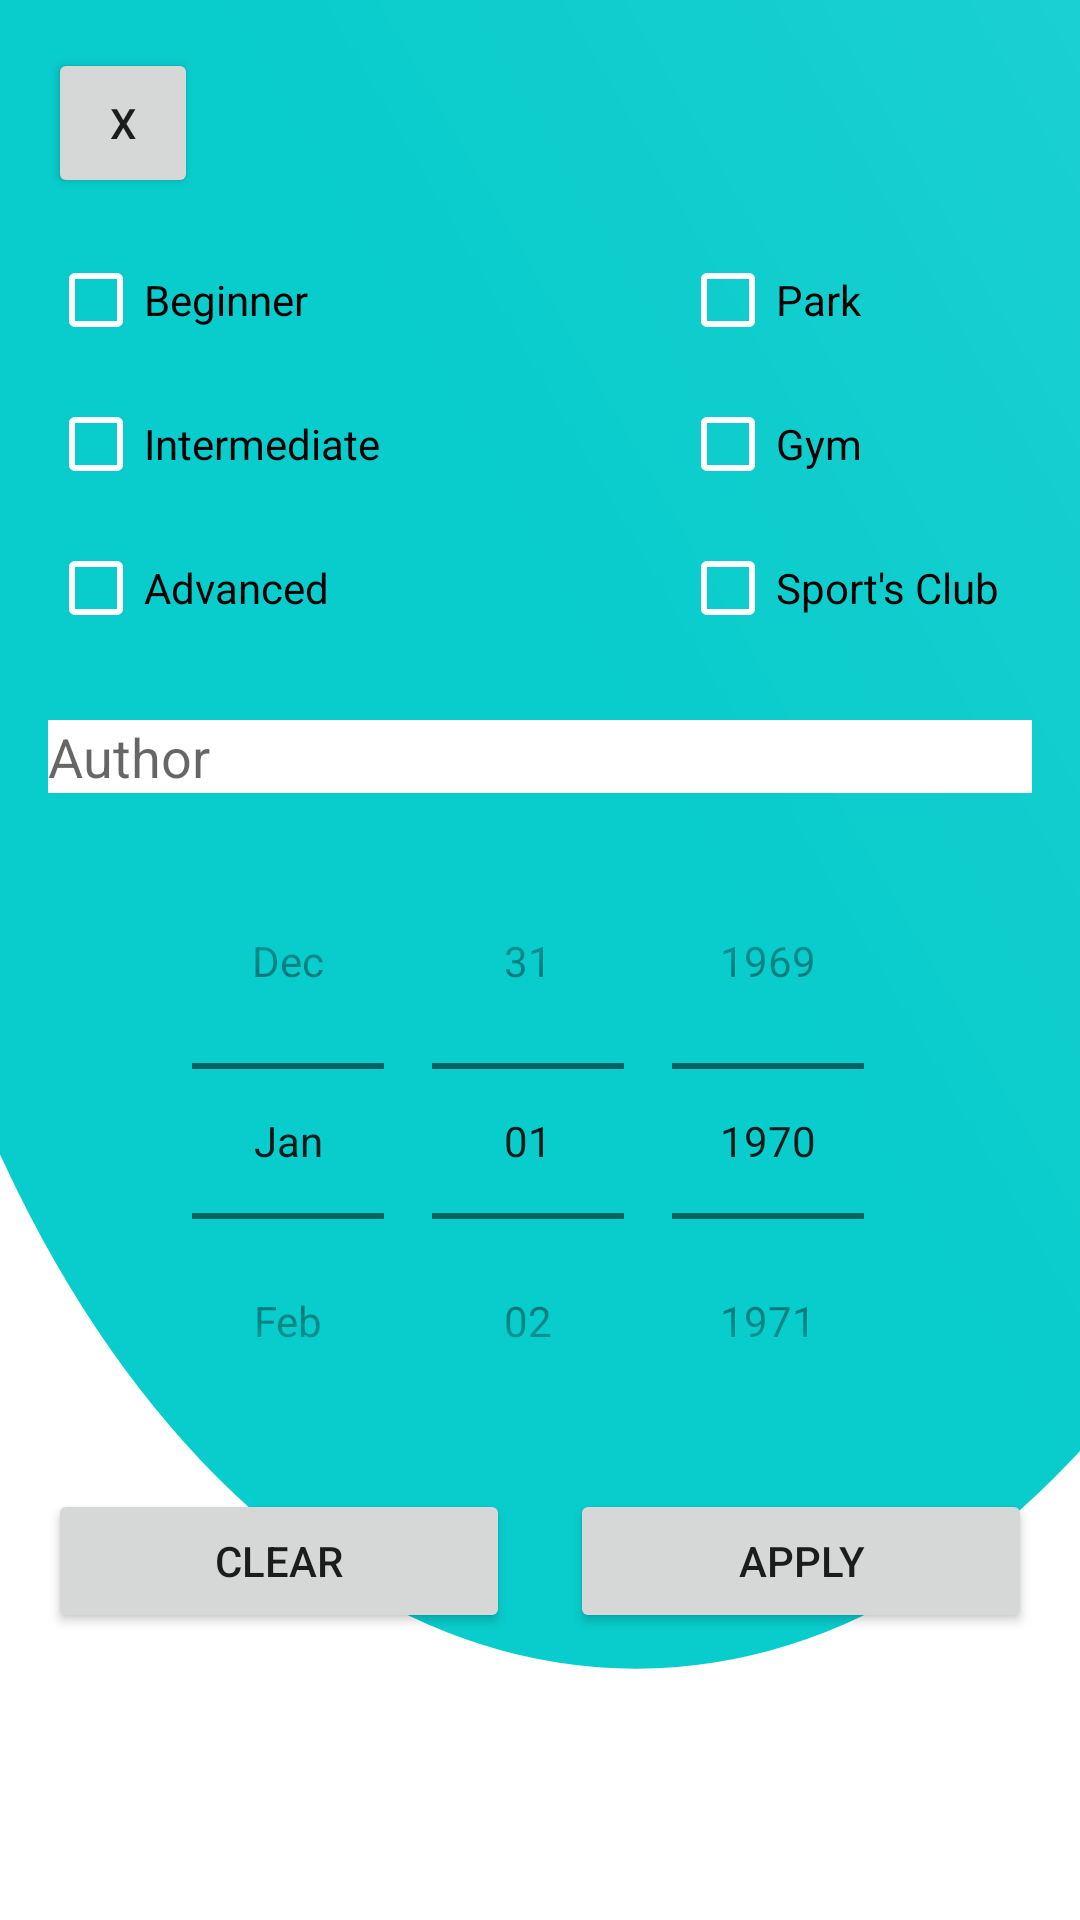

Reconstruct the res/layout file that produces this screen, plus the resources it refers to.
<!-- AndroidManifest.xml: application theme Theme.Fitness -->
<!-- res/layout/dialog_filter.xml -->
<?xml version="1.0" encoding="utf-8"?>
<LinearLayout
    xmlns:android="http://schemas.android.com/apk/res/android"
    android:layout_width="wrap_content"
    android:layout_height="wrap_content"
    android:orientation="vertical"
    android:background="@drawable/ic_login"
    android:padding="16dp">

    

    <Button
        android:id="@+id/exitButton"
        android:layout_width="50dp"
        android:layout_height="50dp"
        android:layout_marginRight="10dp"
        android:text="X" />


    <LinearLayout
        android:layout_width="wrap_content"
        android:layout_height="wrap_content"
        android:layout_marginBottom = "10dp"
        android:layout_marginTop = "10dp"
        android:orientation="horizontal">
    <LinearLayout
        android:layout_width="match_parent"
        android:layout_height="wrap_content"
        android:orientation="vertical"
        android:layout_marginRight="50dp">

        <CheckBox
            android:id="@+id/easyCheckBox"
            android:layout_height="0dp"
            android:layout_weight="1"
            android:buttonTint="@color/white"
            android:text="Beginner"  android:layout_width="wrap_content"/>

        <CheckBox
            android:id="@+id/mediumCheckBox"
            android:layout_height="0dp"
            android:layout_weight="1"
            android:text="Intermediate"
            android:buttonTint="@color/white"
            android:layout_width="wrap_content"/>

        <CheckBox
            android:id="@+id/hardCheckBox"
            android:layout_height="0dp"
            android:layout_weight="1"
            android:text="Advanced"
            android:buttonTint="@color/white"
            android:layout_width="wrap_content"/>
    </LinearLayout>

    
    <LinearLayout
        android:layout_width="match_parent"
        android:layout_height="wrap_content"
        android:layout_marginBottom = "10dp"
        android:layout_marginLeft="50dp"
        android:orientation="vertical">

        <CheckBox
            android:id="@+id/parkCheckbox"
            android:layout_width="wrap_content"
            android:layout_height="0dp"
            android:layout_weight="1"
            android:buttonTint="@color/white"
            android:text="Park" />

        <CheckBox
            android:id="@+id/gymCheckBox"
            android:layout_width="wrap_content"
            android:layout_height="0dp"
            android:layout_weight="1"
            android:buttonTint="@color/white"
            android:text="Gym" />

        <CheckBox
            android:id="@+id/sportCheckBox"
            android:layout_width="wrap_content"
            android:layout_height="0dp"
            android:layout_weight="1"
            android:buttonTint="@color/white"
            android:text="Sport's Club" />
    </LinearLayout>
    </LinearLayout>

    

    <EditText
        android:id="@+id/authorEditText"
        android:layout_width="match_parent"
        android:layout_marginBottom = "10dp"
        android:layout_height="wrap_content"
        android:background="@color/white"
        android:hint="Author" />

    <LinearLayout
        android:layout_width="match_parent"
        android:layout_height="wrap_content"
        android:layout_marginBottom = "10dp"
        android:gravity = "center"
        android:orientation="horizontal">

        <DatePicker
            android:id="@+id/calendarView"
            android:layout_width="wrap_content"
            android:layout_height="wrap_content"
            android:datePickerMode="spinner"
            android:calendarViewShown="false"/>

    </LinearLayout>


    <LinearLayout
        android:layout_width="match_parent"
        android:layout_height="wrap_content"
        android:layout_marginBottom = "10dp"
        android:orientation="horizontal">



        <Button
            android:id="@+id/clearButton"
            android:layout_width="0dp"
            android:layout_height="wrap_content"
            android:layout_weight="1"
            android:layout_marginRight="10dp"
            android:text="Clear" />

        <Button
            android:id="@+id/filterButton"
            android:layout_width="0dp"
            android:layout_height="wrap_content"
            android:layout_marginLeft="10dp"
            android:layout_weight="1"
            android:text="Apply" />
    </LinearLayout>



</LinearLayout>
<!-- resources referenced by this layout -->
<resources>
  <color name="white">#FFFFFFFF</color>
  <!-- drawable ic_login (drawable) -->
  <vector xmlns:android="http://schemas.android.com/apk/res/android"
      xmlns:aapt="http://schemas.android.com/aapt"
      android:width="512dp"
      android:height="512dp"
      android:viewportWidth="512"
      android:viewportHeight="512">
    <group>
      <clip-path android:pathData="M0,0h512v512h-512z M 0,0"/>
      <path
          android:pathData="M-70.0,115.0a371.5,330.0,0,1,0,743.0,0.0a371.5,330.0,0,1,0,-743.0,0.0z">
        <aapt:attr name="android:fillColor">
          <gradient 
              android:startY="169"
              android:startX="270"
              android:endY="-2705"
              android:endX="3084"
              android:type="linear">
            <item android:offset="0" android:color="@color/BlueVariant"/>
            <item android:offset="1" android:color="#FFFFFFFF"/>
          </gradient>
        </aapt:attr>
      </path>
    </group>
  </vector>
  <style name="Theme.Fitness" parent="Theme.MaterialComponents.DayNight.NoActionBar">
          
          <item name="colorPrimary">@color/Pine</item>
          <item name="colorPrimaryVariant">@color/Pine</item>
          <item name="colorOnPrimary">@color/white</item>
          
          <item name="colorSecondary">@color/teal_200</item>
          <item name="colorSecondaryVariant">@color/teal_700</item>
          <item name="colorOnSecondary">@color/black</item>
          
          <item name="android:statusBarColor">?attr/colorPrimaryVariant</item>
          
  
      </style>
  <color name="BlueVariant">#09cccc</color>
  <color name="Pine">#60ab99</color>
  <color name="teal_200">#FF03DAC5</color>
  <color name="teal_700">#FF018786</color>
  <color name="black">#FF000000</color>
</resources>
